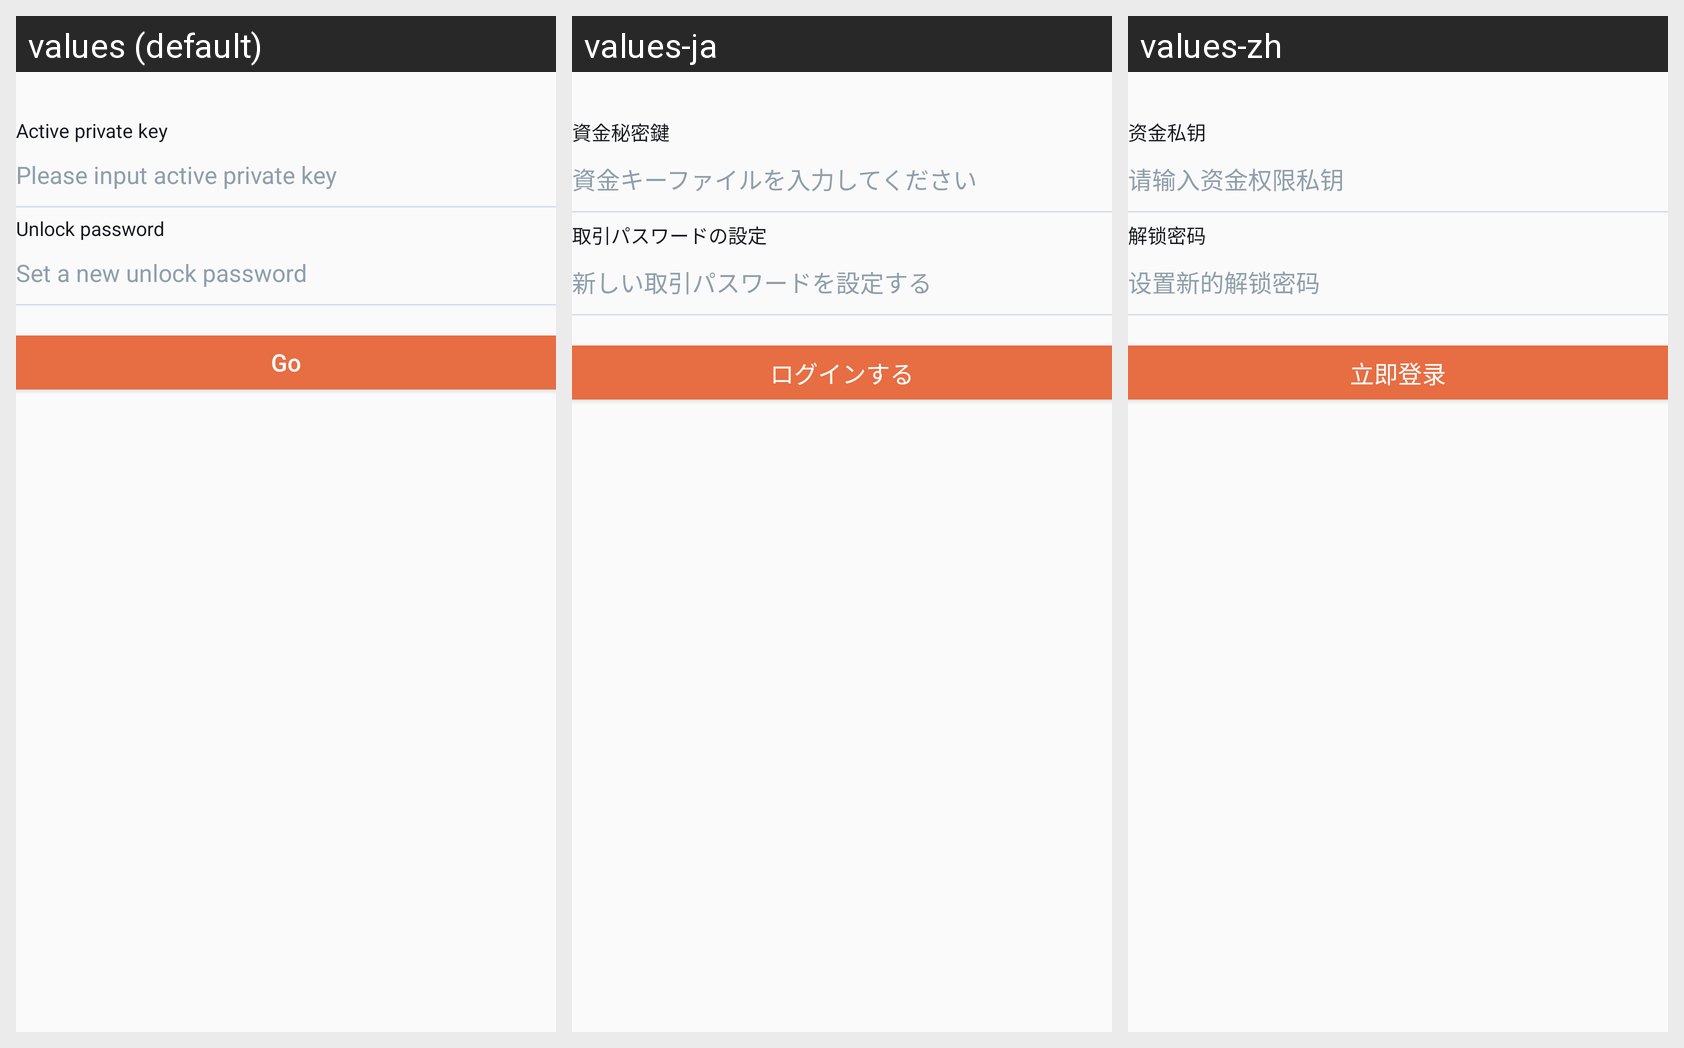

The Android screen above is rendered under several locales of the same app. Produce the string resources it draws, with the default and per-locale values.
Android screen res/layout/fragment_login_private_key_mode.xml rendered under 3 locales, left to right: values (default), values-ja, values-zh. Device: Nexus 5 (rendered at 1080×1920; each locale shown at half size, 540×960, under a caption strip naming it); theme AppTheme.
Strings drawn on this screen, with the default value and each locale's value (text and hints the layout hard-codes, and strings that could not be matched under every locale, appear in the picture but are not listed):

kLoginCellActivePrivateKey
  values: Active private key
  values-ja: 資金秘密鍵
  values-zh: 资金私钥

kLoginTipsPlaceholderActiveKey
  values: Please input active private key
  values-ja: 資金キーファイルを入力してください
  values-zh: 请输入资金权限私钥

kLoginCellSetupTradePassword
  values: Unlock password
  values-ja: 取引パスワードの設定
  values-zh: 解锁密码

kLoginTipsPlaceholderTradePassword
  values: Set a new unlock password
  values-ja: 新しい取引パスワードを設定する
  values-zh: 设置新的解锁密码

kBtnLogin
  values: Go
  values-ja: ログインする
  values-zh: 立即登录
